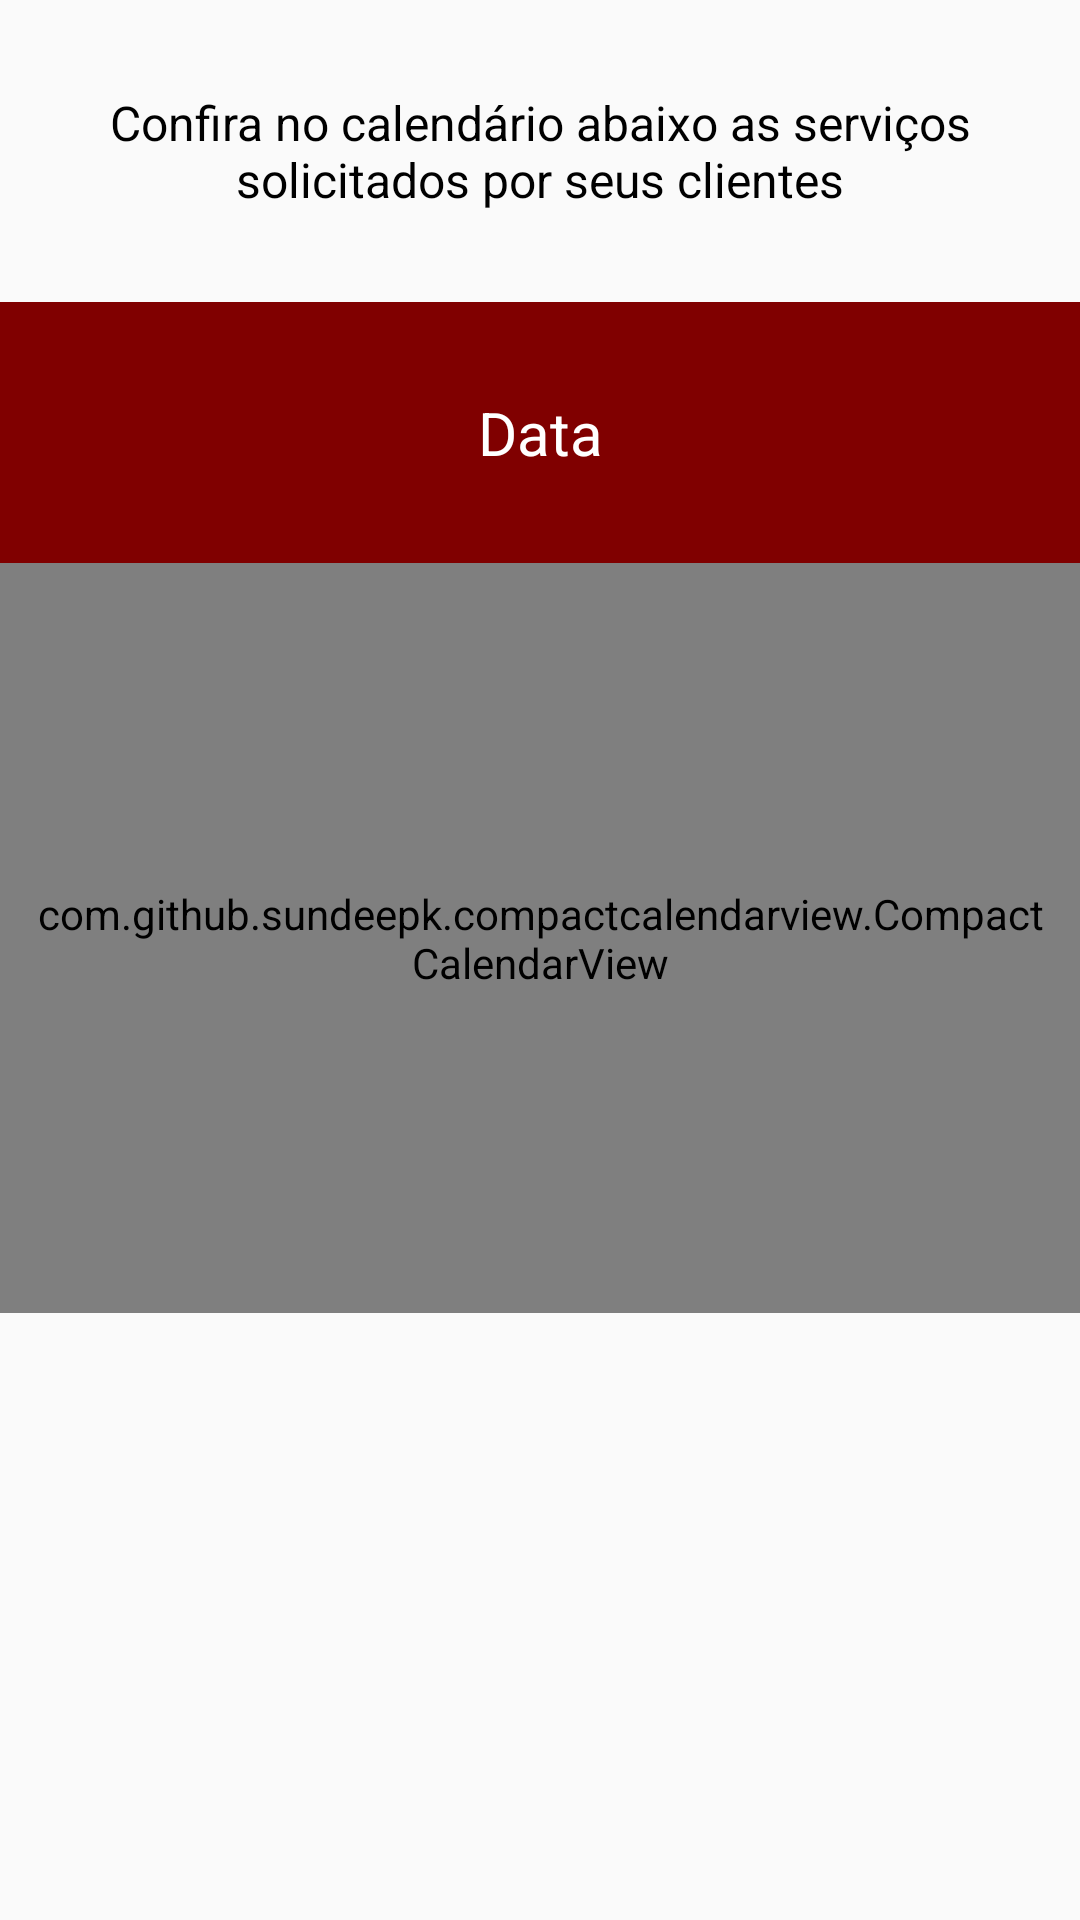

Produce the Android XML layout that renders to this screen, including the resource entries it uses.
<!-- AndroidManifest.xml: application theme AppTheme -->
<!-- res/layout/fragment_agenda_adm.xml -->
<?xml version="1.0" encoding="utf-8"?>
<FrameLayout xmlns:android="http://schemas.android.com/apk/res/android"
    xmlns:tools="http://schemas.android.com/tools"
    xmlns:app="http://schemas.android.com/apk/res-auto"
    android:layout_width="match_parent"
    android:layout_height="match_parent"
    tools:context=".fragments.adm.AgendaAdmFragment">

    <ScrollView
        android:layout_width="match_parent"
        android:layout_height="match_parent">
        <LinearLayout
            android:layout_width="match_parent"
            android:layout_height="match_parent"
            android:orientation="vertical">

            <TextView
                android:layout_width="match_parent"
                android:layout_height="wrap_content"
                android:textAlignment="center"
                android:padding="30dp"
                android:textSize="16dp"
                android:text="Confira no calendário abaixo as serviços  solicitados por seus clientes"
                android:textColor="@android:color/black"
                />
            <LinearLayout
                android:layout_width="match_parent"
                android:layout_height="wrap_content"
                android:orientation="vertical"
                android:background="#800000"
                android:padding="30dp"
                >
                <TextView
                    android:id="@+id/mes_calendario"
                    android:layout_width="match_parent"
                    android:layout_height="wrap_content"
                    android:textAlignment="center"
                    android:textColor="@android:color/white"
                    android:textSize="20dp"
                    android:text="Data"/>
            </LinearLayout>
            <com.github.sundeepk.compactcalendarview.CompactCalendarView
                xmlns:app="http://schemas.android.com/apk/res-auto"
                android:id="@+id/compactcalendar_view"
                android:layout_width="fill_parent"
                android:paddingRight="10dp"
                android:paddingLeft="10dp"
                android:layout_height="250dp"
                app:compactCalendarTargetHeight="250dp"
                app:compactCalendarTextSize="12sp"
                app:compactCalendarBackgroundColor="#FFFFFF"
                app:compactCalendarTextColor="#000000"
                app:compactCalendarCurrentSelectedDayBackgroundColor="#E57373"
                app:compactCalendarCurrentDayBackgroundColor="#B71C1C"
                app:compactCalendarMultiEventIndicatorColor="#fff"
                />
            <androidx.recyclerview.widget.RecyclerView
                android:id="@+id/recycler_calendario"
                android:layout_width="match_parent"
                android:layout_height="wrap_content"
                android:layout_marginTop="10dp"
                android:layout_marginBottom="80dp"
                />
        </LinearLayout>
    </ScrollView>

</FrameLayout>
<!-- resources referenced by this layout -->
<resources>
  <style name="AppTheme" parent="Theme.AppCompat.Light.DarkActionBar">
          
          <item name="colorPrimary">@color/colorPrimary</item>
          <item name="colorPrimaryDark">@color/colorPrimaryDark</item>
          <item name="colorAccent">@color/colorAccent</item>
      </style>
  <color name="colorPrimary">#000000</color>
  <color name="colorPrimaryDark">#000000</color>
  <color name="colorAccent">#000000</color>
</resources>
